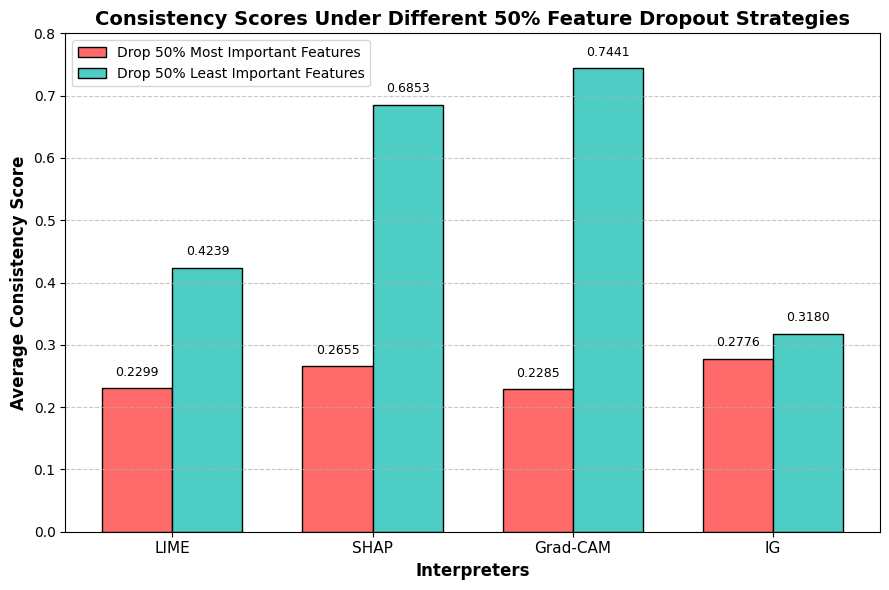

Write the Python code that produced this figure.
import matplotlib.pyplot as plt
import numpy as np

# 实验数据
methods = ["LIME", "SHAP", "Grad-CAM", "IG"]  # 方法名称
drop_important = [0.2299, 0.2655, 0.2285, 0.2776]  # 丢弃最重要50%特征的分数
drop_unimportant = [0.4239, 0.6853, 0.7441, 0.3180]  # 丢弃最不重要50%特征的分数

# 设置参数
bar_width = 0.35  # 柱状图宽度
x = np.arange(len(methods))  # 方法的x轴位置

# 绘图
plt.style.use('default')
fig, ax = plt.subplots(figsize=(9, 6))

# 绘制两组柱状图（区分颜色和标签）
ax.bar(
    x - bar_width/2,  # 第一组柱子位置（左移）
    drop_important,
    width=bar_width,
    label='Drop 50% Most Important Features',
    color='#FF6B6B',  # 红色系：表示丢弃重要特征
    edgecolor='black'
)
ax.bar(
    x + bar_width/2,  # 第二组柱子位置（右移）
    drop_unimportant,
    width=bar_width,
    label='Drop 50% Least Important Features',
    color='#4ECDC4',  # 蓝色系：表示丢弃不重要特征
    edgecolor='black'
)

# 设置x轴刻度和标签
ax.set_xticks(x)
ax.set_xticklabels(methods, fontsize=11)

# 坐标轴和标题
ax.set_xlabel('Interpreters', fontsize=12, fontweight='bold')
ax.set_ylabel('Average Consistency Score', fontsize=12, fontweight='bold')
ax.set_title('Consistency Scores Under Different 50% Feature Dropout Strategies', fontsize=14, fontweight='bold')
ax.set_ylim(0, 0.8)  # 适当扩大y轴范围，避免顶部拥挤
ax.grid(axis='y', linestyle='--', alpha=0.7)  # 水平网格线辅助读值
ax.legend(fontsize=10, loc='upper left')

# 在柱子顶部标注具体数值（保留4位小数）
for i in range(len(methods)):
    ax.text(x[i] - bar_width/2, drop_important[i] + 0.02, f'{drop_important[i]:.4f}', 
            ha='center', fontsize=9)
    ax.text(x[i] + bar_width/2, drop_unimportant[i] + 0.02, f'{drop_unimportant[i]:.4f}', 
            ha='center', fontsize=9)

plt.tight_layout()
plt.savefig('consistency_drop_strategies.svg', dpi=300, bbox_inches='tight')
plt.show()
